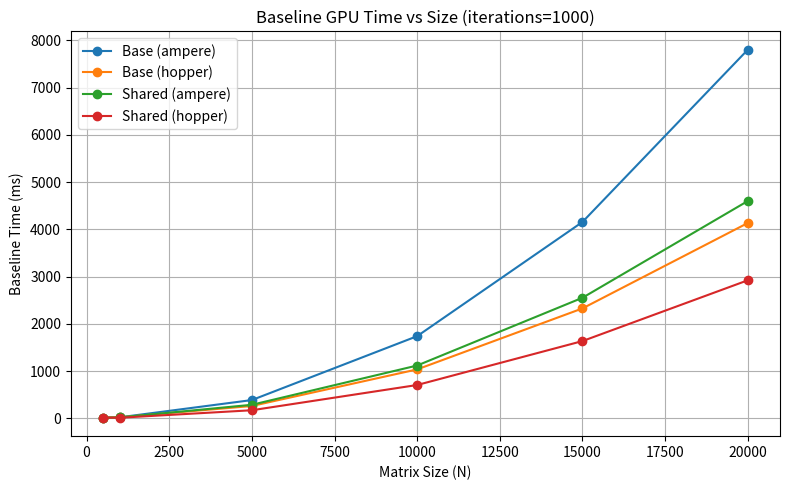
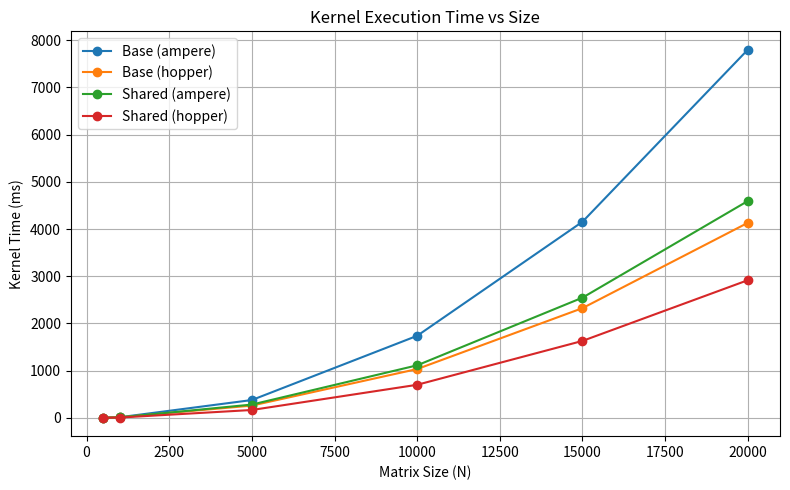
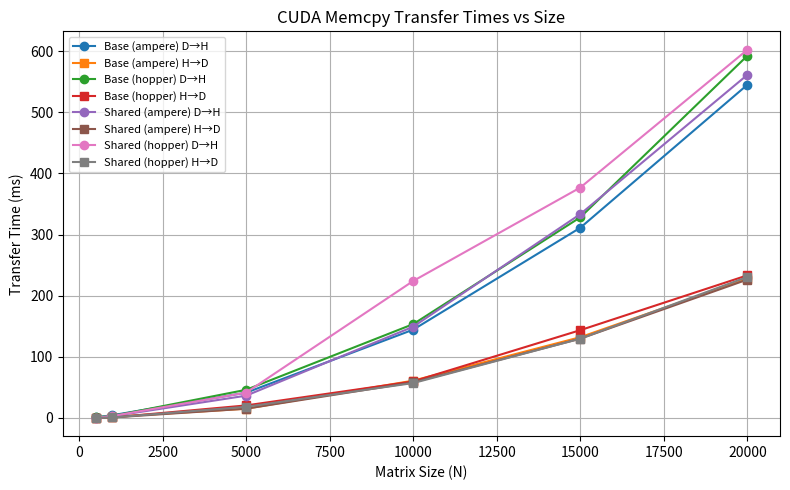
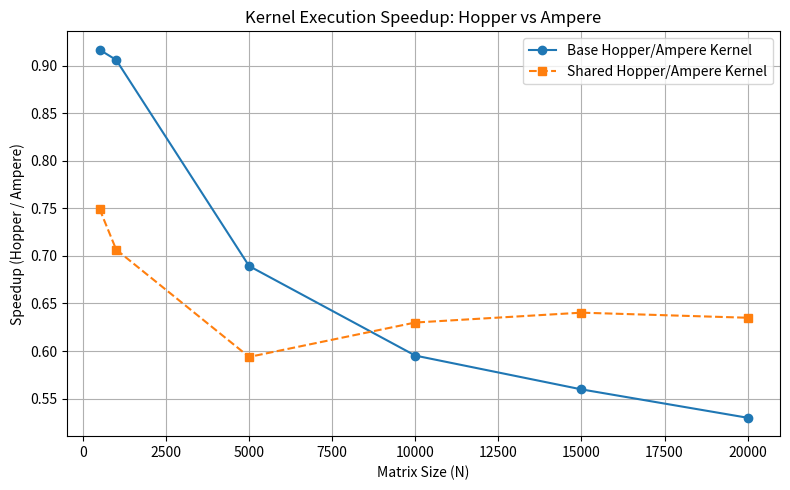

Here is the Python script that generated these plots, in order:
import pandas as pd
import matplotlib.pyplot as plt

# === Step 1: Prepare your data manually in a CSV-like structure ===
# Each block will be read into a DataFrame and tagged by type.
data = {
    "Base (hopper)": [
        [500,1000,18.931681,4.990096,0.871143,0.401378],
        [1000,1000,24.162975,12.700329,3.005656,0.578726],
        [5000,1000,264.052826,260.98913,45.827717,20.250812],
        [10000,1000,1037.83252,1034.91548,153.332794,59.588815],
        [15000,1000,2327.901367,2324.63207,328.18458,143.469279],
        [20000,1000,4133.914551,4130.819899,592.742775,233.218791],
    ],
    "Base (ampere)": [
        [500,1000,16.223904,5.443014,0.808487,0.400674],
        [1000,1000,24.257759,14.016785,4.262463,1.674957],
        [5000,1000,389.349792,378.602952,41.121946,14.855943],
        [10000,1000,1740.924316,1738.829184,144.283148,60.80951],
        [15000,1000,4156.018066,4153.787009,311.106713,131.964138],
        [20000,1000,7799.206055,7796.902288,545.221374,227.516916],
    ],
    "Shared (ampere)": [
        [500,1000,16.830433,4.475018,0.121058,0.080096],
        [1000,1000,22.051329,10.734276,2.644245,0.557221],
        [5000,1000,289.233246,282.682176,36.222964,14.905725],
        [10000,1000,1120.085449,1113.743424,149.085941,58.037206],
        [15000,1000,2553.01001,2546.52141,333.38014,129.570084],
        [20000,1000,4598.858887,4592.46383,561.462891,226.312463],
    ],
    "Shared (hopper)": [
        [500,1000,19.09824,3.353396,0.111363,0.074528],
        [1000,1000,15.040352,7.585247,2.867319,0.530693],
        [5000,1000,173.8535,167.847481,41.196222,18.057074],
        [10000,1000,707.882568,701.602398,223.958874,56.864679],
        [15000,1000,1637.044189,1630.563973,376.891786,129.533287],
        [20000,1000,2922.654785,2916.052595,602.483646,230.59259],
    ],
}

cols = ["size","iterations","baseline_ms","kernel_total_ns","device_to_host_ns","host_to_device_ns"]

dfs = []
for label, rows in data.items():
    df = pd.DataFrame(rows, columns=cols)
    df["config"] = label
    dfs.append(df)
df_all = pd.concat(dfs, ignore_index=True)

# Convert kernel_total_ns etc. from milliseconds scale if needed (already ms in your table)
# If they’re actually ns, multiply/divide accordingly — assuming these are ms-scale values.
df_all["kernel_ms"] = df_all["kernel_total_ns"]
df_all["device_to_host_ms"] = df_all["device_to_host_ns"]
df_all["host_to_device_ms"] = df_all["host_to_device_ns"]

# === Step 2: Plot baseline GPU time vs size ===
plt.figure(figsize=(8,5))
for label, group in df_all.groupby("config"):
    plt.plot(group["size"], group["baseline_ms"], marker="o", label=label)
plt.xlabel("Matrix Size (N)")
plt.ylabel("Baseline Time (ms)")
plt.title("Baseline GPU Time vs Size (iterations=1000)")
plt.grid(True)
plt.legend()
plt.tight_layout()
plt.savefig("baseline_time_comparison.png", dpi=300)

# === Step 3: Plot kernel execution time vs size ===
plt.figure(figsize=(8,5))
for label, group in df_all.groupby("config"):
    plt.plot(group["size"], group["kernel_ms"], marker="o", label=label)
plt.xlabel("Matrix Size (N)")
plt.ylabel("Kernel Time (ms)")
plt.title("Kernel Execution Time vs Size")
plt.grid(True)
plt.legend()
plt.tight_layout()
plt.savefig("kernel_time_comparison.png", dpi=300)

# === Step 4: Plot data transfer times ===
plt.figure(figsize=(8,5))
for label, group in df_all.groupby("config"):
    plt.plot(group["size"], group["device_to_host_ms"], marker="o", label=f"{label} D→H")
    plt.plot(group["size"], group["host_to_device_ms"], marker="s", label=f"{label} H→D")
plt.xlabel("Matrix Size (N)")
plt.ylabel("Transfer Time (ms)")
plt.title("CUDA Memcpy Transfer Times vs Size")
plt.grid(True)
plt.legend(fontsize=8)
plt.tight_layout()
plt.savefig("transfer_time_comparison.png", dpi=300)

# === Step 5: Compute speedup ratios (Ampere vs Hopper) for Base and Shared ===
def compute_speedup(label_ampere, label_hopper):
    df_amp = df_all[df_all["config"] == label_ampere].set_index("size")
    df_hop = df_all[df_all["config"] == label_hopper].set_index("size")
    common_sizes = df_amp.index.intersection(df_hop.index)
    df_speed = pd.DataFrame(index=common_sizes)
    df_speed["kernel_speedup"] = df_hop.loc[common_sizes, "kernel_ms"] / df_amp.loc[common_sizes, "kernel_ms"]
    df_speed["baseline_speedup"] = df_hop.loc[common_sizes, "baseline_ms"] / df_amp.loc[common_sizes, "baseline_ms"]
    return df_speed

speed_base = compute_speedup("Base (ampere)", "Base (hopper)")
speed_shared = compute_speedup("Shared (ampere)", "Shared (hopper)")

# === Step 6: Plot speedup comparison ===
plt.figure(figsize=(8,5))
plt.plot(speed_base.index, speed_base["kernel_speedup"], "o-", label="Base Hopper/Ampere Kernel")
plt.plot(speed_shared.index, speed_shared["kernel_speedup"], "s--", label="Shared Hopper/Ampere Kernel")
plt.xlabel("Matrix Size (N)")
plt.ylabel("Speedup (Hopper / Ampere)")
plt.title("Kernel Execution Speedup: Hopper vs Ampere")
plt.grid(True)
plt.legend()
plt.tight_layout()
plt.savefig("speedup_kernel_comparison.png", dpi=300)

plt.show()
print("✅ Saved plots: baseline_time_comparison.png, kernel_time_comparison.png, transfer_time_comparison.png, speedup_kernel_comparison.png")
